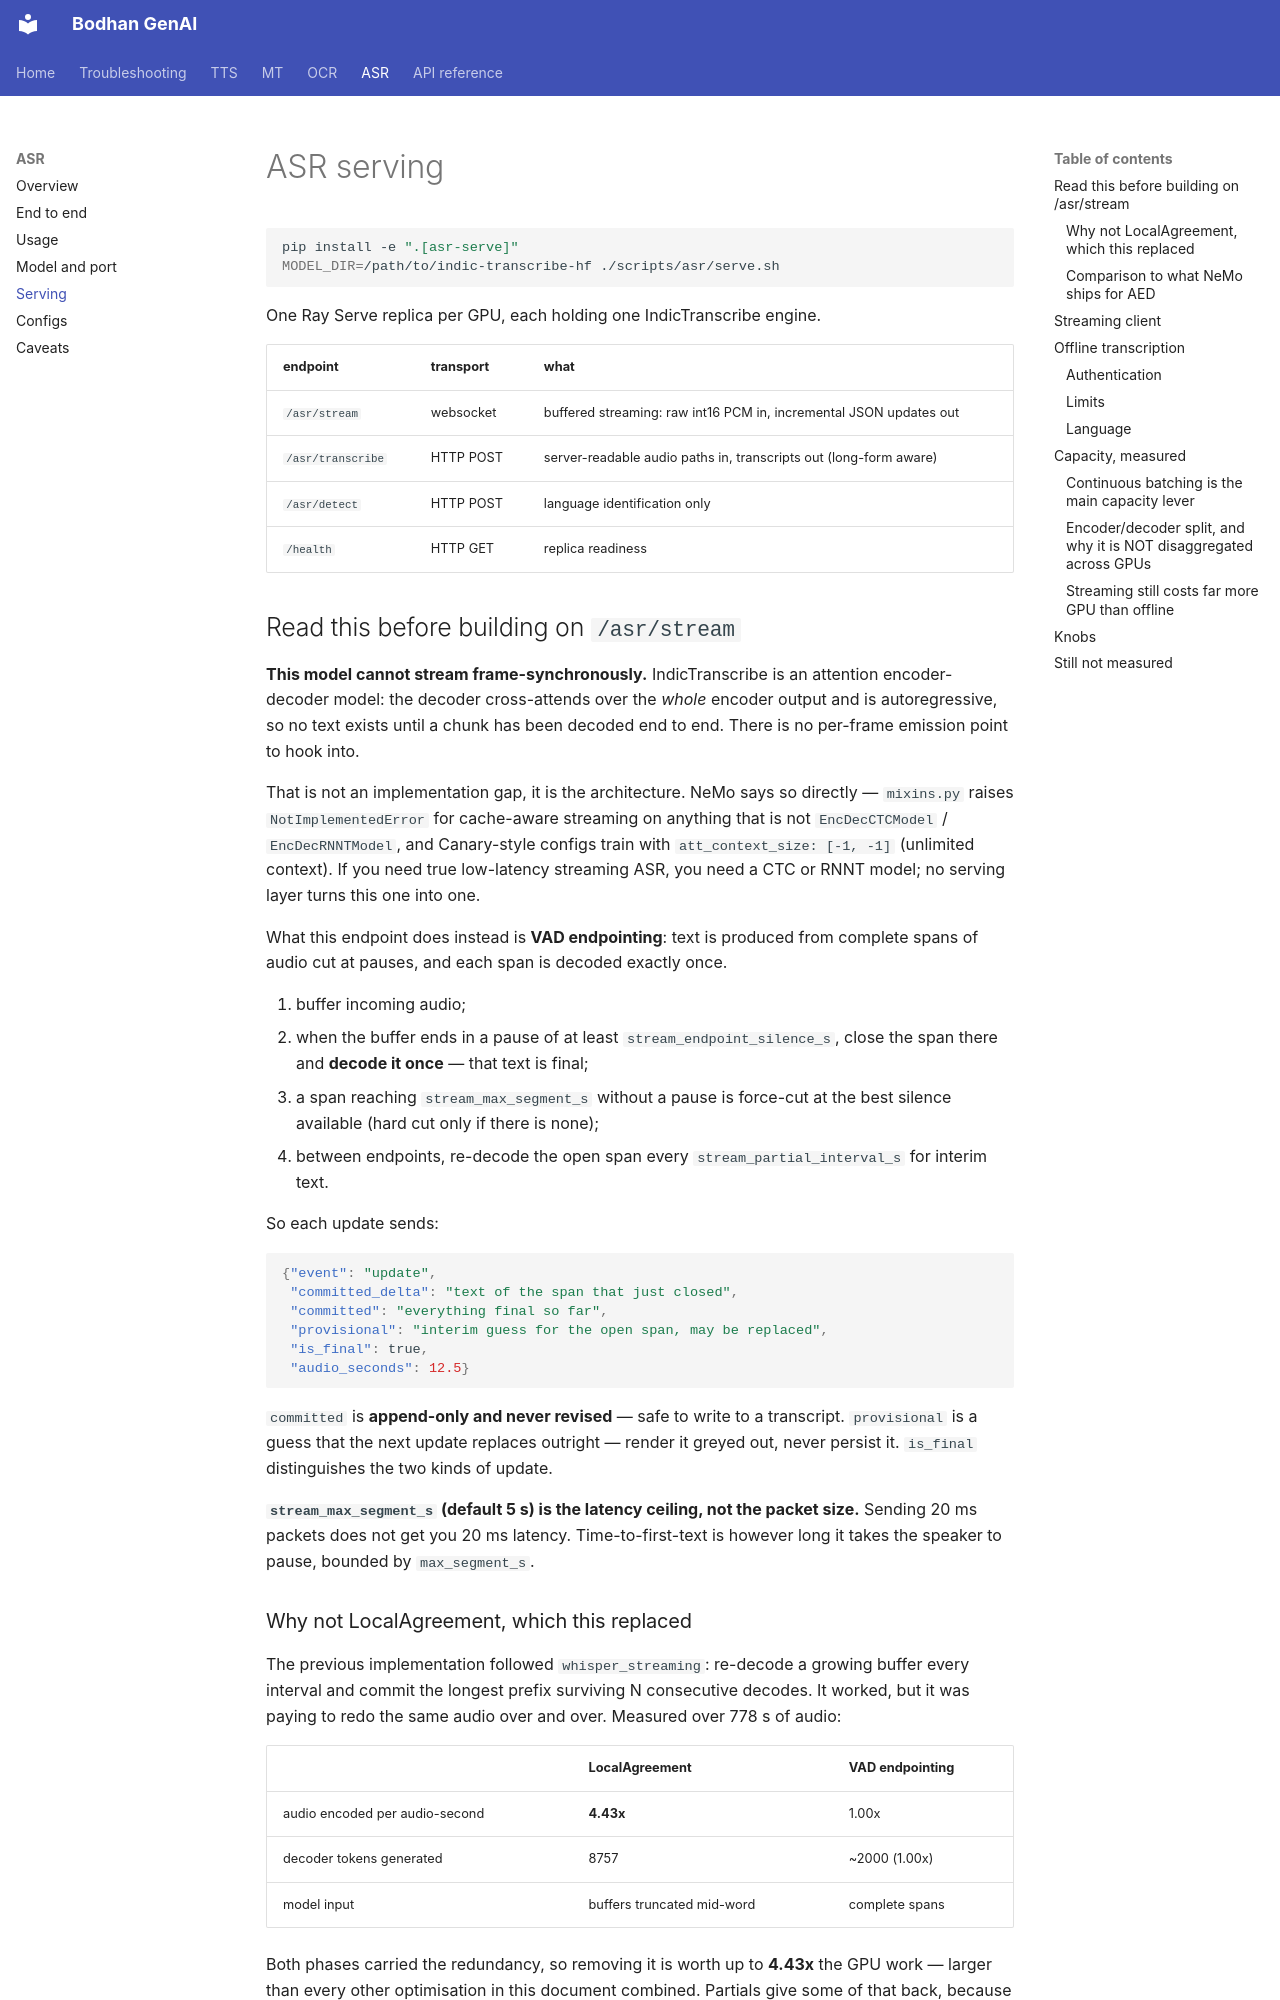

repository: Bodhan-AI/bodhan_genai · page: asr/serving/index.html · generator: mkdocs

# ASR serving

```bash
pip install -e ".[asr-serve]"
MODEL_DIR=/path/to/indic-transcribe-hf ./scripts/asr/serve.sh
```

One Ray Serve replica per GPU, each holding one IndicTranscribe engine.

| endpoint | transport | what |
|---|---|---|
| `/asr/stream` | websocket | buffered streaming: raw int16 PCM in, incremental JSON updates out |
| `/asr/transcribe` | HTTP POST | server-readable audio paths in, transcripts out (long-form aware) |
| `/asr/detect` | HTTP POST | language identification only |
| `/health` | HTTP GET | replica readiness |

## Read this before building on `/asr/stream`

**This model cannot stream frame-synchronously.** IndicTranscribe is an attention
encoder-decoder model: the decoder cross-attends over the *whole* encoder
output and is autoregressive, so no text exists until a chunk has been decoded
end to end. There is no per-frame emission point to hook into.

That is not an implementation gap, it is the architecture. NeMo says so
directly — `mixins.py` raises `NotImplementedError` for cache-aware streaming
on anything that is not `EncDecCTCModel` / `EncDecRNNTModel`, and Canary-style
configs train with `att_context_size: [-1, -1]` (unlimited context). If you
need true low-latency streaming ASR, you need a CTC or RNNT model; no serving
layer turns this one into one.

What this endpoint does instead is **VAD endpointing**: text is produced from
complete spans of audio cut at pauses, and each span is decoded exactly once.

1. buffer incoming audio;
2. when the buffer ends in a pause of at least `stream_endpoint_silence_s`,
   close the span there and **decode it once** — that text is final;
3. a span reaching `stream_max_segment_s` without a pause is force-cut at the
   best silence available (hard cut only if there is none);
4. between endpoints, re-decode the open span every
   `stream_partial_interval_s` for interim text.

So each update sends:

```json
{"event": "update",
 "committed_delta": "text of the span that just closed",
 "committed": "everything final so far",
 "provisional": "interim guess for the open span, may be replaced",
 "is_final": true,
 "audio_seconds": 12.5}
```

`committed` is **append-only and never revised** — safe to write to a
transcript. `provisional` is a guess that the next update replaces outright —
render it greyed out, never persist it. `is_final` distinguishes the two kinds
of update.

**`stream_max_segment_s` (default 5 s) is the latency ceiling, not the packet
size.** Sending 20 ms packets does not get you 20 ms latency. Time-to-first-text
is however long it takes the speaker to pause, bounded by `max_segment_s`.
